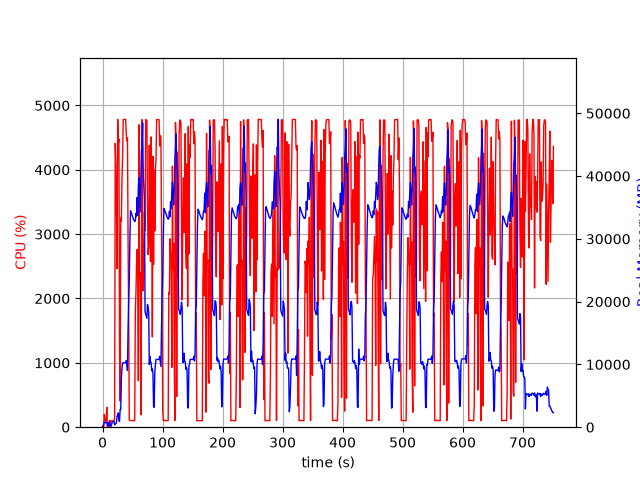

Source data for this figure (header and first rows):
elapsed_time, nproc, cpu, mem_real, mem_virtual
3.695487976074219e-05, 1, 0.0, 10.2, 3186
1.006, 2, 29.8, 59.53, 171.1
2.014, 4, 15.9, 517.5, 2127
3.022, 4, 199.4, 797.9, 2554
4.03, 4, 100.3, 814.8, 2562
5.037, 3, 99.3, 687, 2111
6.044, 3, 99.3, 770.3, 2223
7.051, 4, 309.5, 836.3, 3078
8.059, 3, 4.0, 308.5, 1617
9.068, 3, 2.0, 240.2, 1531
10.07, 3, 0.0, 364.7, 1653
11.08, 7, 3.0, 863.4, 3295
12.09, 4, 101.2, 416.5, 2023
13.1, 1, 1.0, 15.48, 44.8
14.11, 1, 99.2, 220.1, 1255
15.11, 1, 99.3, 482.1, 1895
16.12, 1, 100.2, 730.1, 3175
17.13, 1, 100.0, 923, 2663
18.14, 1, 100.0, 923, 2663
19.15, 1, 99.1, 923, 2663
20.16, 1, 136.8, 381.5, 6710
21.17, 1, 4412, 575.9, 6710
22.19, 1, 4063, 602.9, 6754
23.22, 1, 3399, 706.2, 7422
24.23, 1, 2465, 1799, 7422
25.25, 1, 4783, 1772, 7422
26.26, 1, 4407, 2284, 7422
27.28, 1, 4476, 1132, 7422
28.3, 1, 1162, 907.6, 8446
29.31, 1, 407.1, 2846, 9483
30.31, 1, 3252, 2816, 9483
31.36, 1, 3200, 7620, 13335
32.38, 1, 3868, 9348, 19991
33.4, 1, 4196, 10245, 19991
34.42, 1, 4780, 10242, 19991
35.43, 1, 4784, 10242, 19991
36.45, 1, 4782, 10242, 19991
37.47, 1, 4785, 10242, 19991
38.49, 1, 4781, 10242, 19991
39.51, 1, 4553, 10596, 19991
40.52, 1, 4447, 9984, 19991
41.54, 1, 4495, 9046, 21195
42.55, 1, 2896, 15650, 35072
43.56, 1, 1671, 20134, 35072
44.57, 1, 115.1, 23371, 55552
45.57, 1, 101.3, 29936, 55552
46.58, 1, 103.1, 34473, 55552
47.59, 1, 103.3, 34227, 55552
48.6, 1, 103.2, 33958, 55552
49.6, 1, 102.3, 33666, 55552
50.61, 1, 103.3, 33379, 55552
51.62, 1, 102.3, 33119, 55552
52.63, 1, 100.1, 32948, 55552
53.64, 1, 101.1, 32758, 55552
54.65, 1, 1823, 32866, 55552
55.66, 1, 2078, 34046, 55552
56.68, 1, 2547, 33639, 55552
57.69, 1, 2760, 36588, 55552
58.7, 1, 2560, 33748, 55552
59.71, 1, 723.2, 38508, 80128
... 682 more rows
